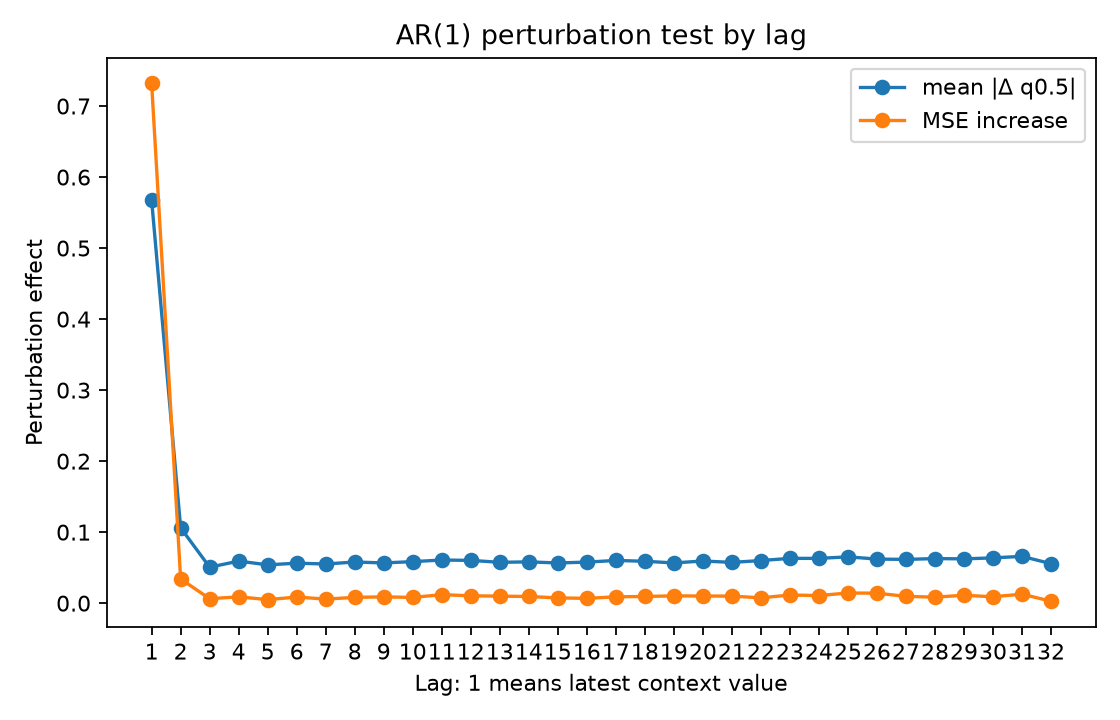

Values plotted in this chart, from the file beside it:
lag, true_lag, is_within_ar_order, true_lag_within_ar_order, mean_abs_delta, mean_squared_delta, mse_to_conditional_mean_after_perturb, mse_increase_to_conditional_mean
1.0, 1.0, 1.0, 1.0, 0.5673, 0.7337, 0.8117, 0.7318
2.0, 2.0, 0.0, 0.0, 0.1061, 0.03385, 0.114, 0.03408
3.0, 3.0, 0.0, 0.0, 0.0506, 0.007413, 0.08616, 0.006233
4.0, 4.0, 0.0, 0.0, 0.05922, 0.01047, 0.08884, 0.008919
5.0, 5.0, 0.0, 0.0, 0.05393, 0.007812, 0.08491, 0.004987
6.0, 6.0, 0.0, 0.0, 0.05629, 0.009146, 0.08849, 0.008563
7.0, 7.0, 0.0, 0.0, 0.05513, 0.008228, 0.08569, 0.005764
8.0, 8.0, 0.0, 0.0, 0.05794, 0.00948, 0.08801, 0.008085
9.0, 9.0, 0.0, 0.0, 0.05664, 0.008953, 0.08883, 0.008908
10.0, 10.0, 0.0, 0.0, 0.05847, 0.009493, 0.08796, 0.008038
11.0, 11.0, 0.0, 0.0, 0.06073, 0.01047, 0.09189, 0.01197
12.0, 12.0, 0.0, 0.0, 0.06024, 0.01082, 0.0903, 0.01038
13.0, 13.0, 0.0, 0.0, 0.05749, 0.009467, 0.08979, 0.009863
14.0, 14.0, 0.0, 0.0, 0.05815, 0.01013, 0.08929, 0.00937
15.0, 15.0, 0.0, 0.0, 0.05659, 0.009504, 0.08732, 0.0074
16.0, 16.0, 0.0, 0.0, 0.0578, 0.009632, 0.08666, 0.006738
17.0, 17.0, 0.0, 0.0, 0.06013, 0.01016, 0.08886, 0.008938
18.0, 18.0, 0.0, 0.0, 0.05899, 0.01003, 0.08932, 0.009399
19.0, 19.0, 0.0, 0.0, 0.05664, 0.008416, 0.09018, 0.01025
20.0, 20.0, 0.0, 0.0, 0.05936, 0.01046, 0.08999, 0.01006
21.0, 21.0, 0.0, 0.0, 0.05741, 0.00948, 0.08982, 0.009899
22.0, 22.0, 0.0, 0.0, 0.06, 0.01059, 0.08744, 0.007516
23.0, 23.0, 0.0, 0.0, 0.06308, 0.01249, 0.09137, 0.01145
24.0, 24.0, 0.0, 0.0, 0.06304, 0.01234, 0.09066, 0.01073
25.0, 25.0, 0.0, 0.0, 0.0652, 0.01462, 0.09421, 0.01429
26.0, 26.0, 0.0, 0.0, 0.06208, 0.01347, 0.09397, 0.01405
27.0, 27.0, 0.0, 0.0, 0.0616, 0.01155, 0.08948, 0.00955
28.0, 28.0, 0.0, 0.0, 0.06277, 0.01067, 0.08839, 0.008462
29.0, 29.0, 0.0, 0.0, 0.06236, 0.01204, 0.09103, 0.01111
30.0, 30.0, 0.0, 0.0, 0.06376, 0.01255, 0.08891, 0.008987
31.0, 31.0, 0.0, 0.0, 0.06587, 0.01404, 0.09258, 0.01266
32.0, 32.0, 0.0, 0.0, 0.05561, 0.008284, 0.08264, 0.002718
